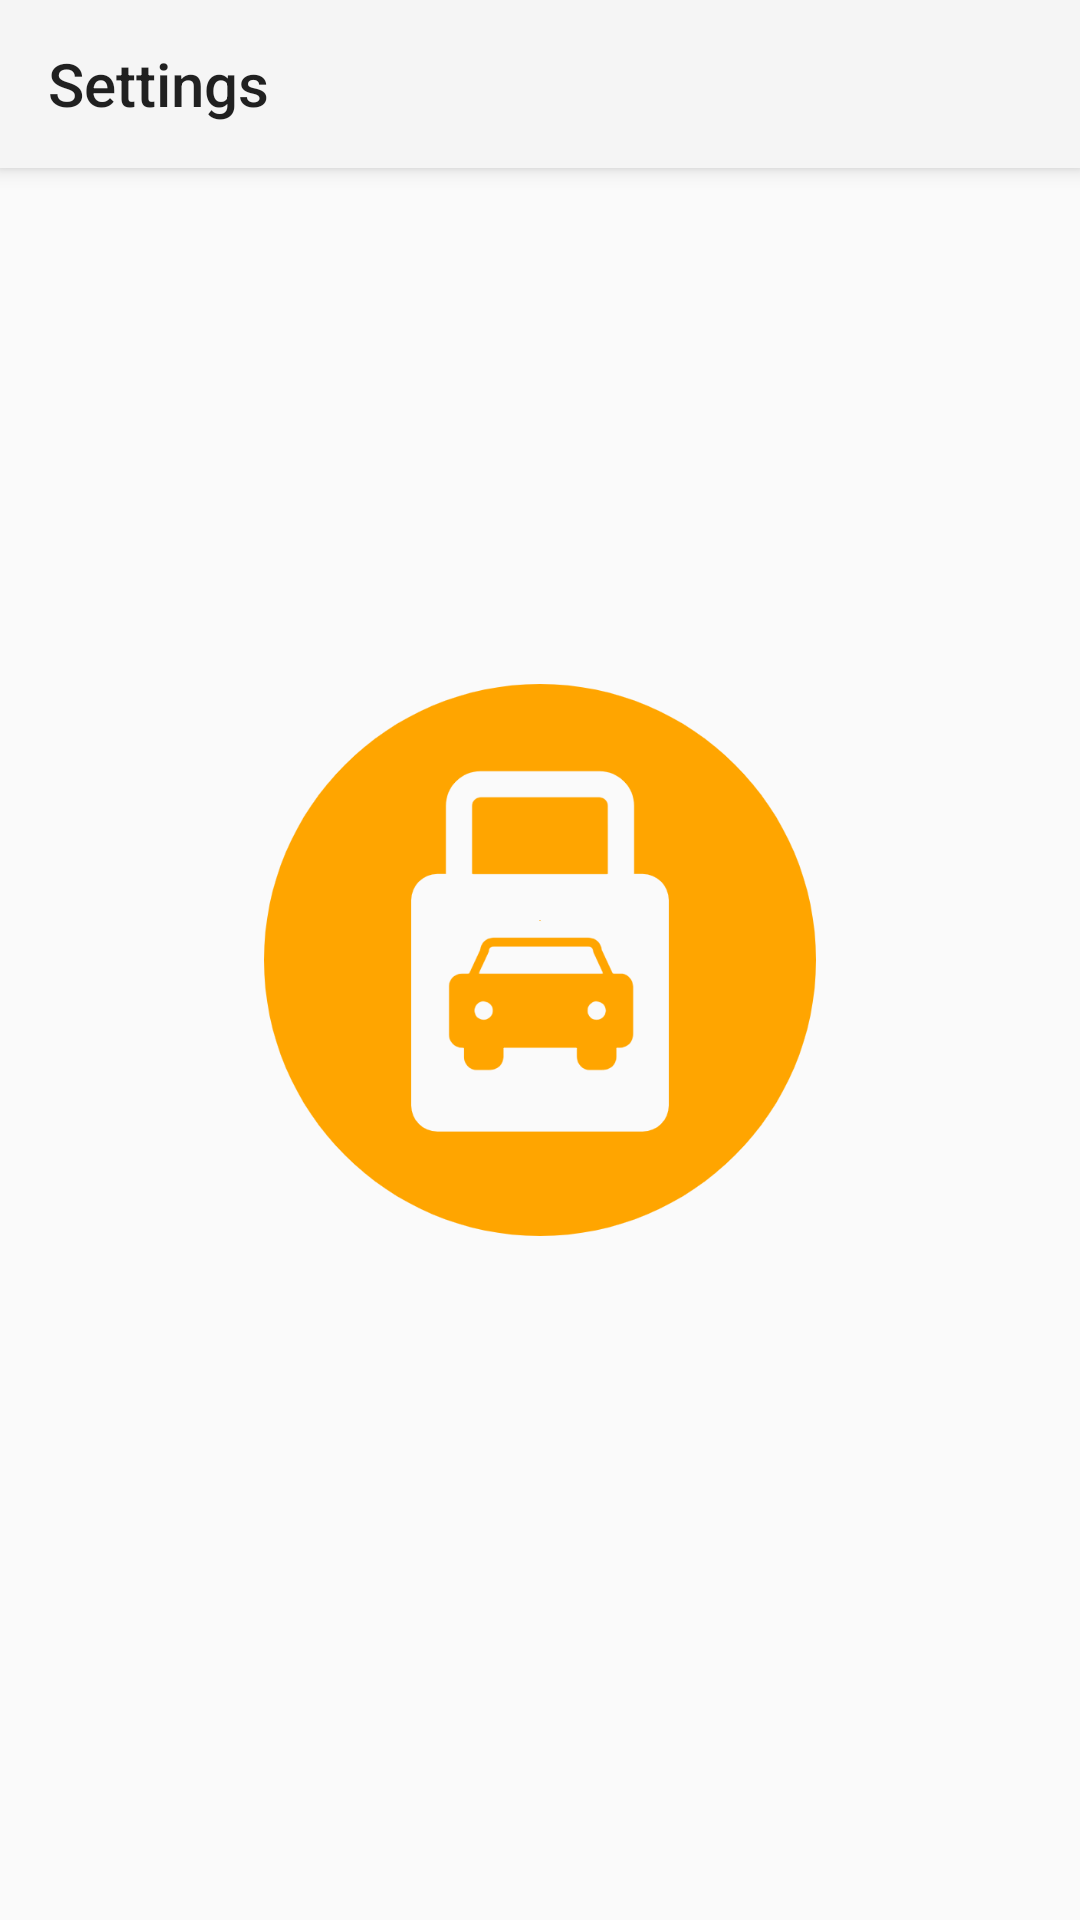

Here is an Android app screen rendered from its layout file. Give the layout XML and the strings, colors and styles it references.
<!-- AndroidManifest.xml: application theme AppTheme.Launcher -->
<!-- res/layout/activity_settings.xml -->
<?xml version="1.0" encoding="utf-8"?>
<LinearLayout xmlns:android="http://schemas.android.com/apk/res/android"
    xmlns:app="http://schemas.android.com/apk/res-auto"
    xmlns:tools="http://schemas.android.com/tools"
    android:layout_width="match_parent"
    android:layout_height="match_parent"
    tools:context=".SettingsActivity"
    android:orientation="vertical"
    android:theme="@style/AppTheme">

    <android.support.v7.widget.Toolbar
        android:id="@+id/settings_toolbar"
        android:layout_width="match_parent"
        android:layout_height="?attr/actionBarSize"
        android:background="?attr/colorPrimary"
        android:elevation="4dp"
        android:theme="@style/ThemeOverlay.AppCompat.ActionBar"
        app:popupTheme="@style/ThemeOverlay.AppCompat.Light"
        app:title="@string/settings_title"/>

</LinearLayout>
<!-- resources referenced by this layout -->
<resources>
  <string name="settings_title">Settings</string>
  <style name="AppTheme" parent="Theme.AppCompat.Light.NoActionBar">
  
      </style>
  <style name="AppTheme.Launcher">
  
          <item name="android:windowBackground">@drawable/launch_screen</item>
  
      </style>
  <!-- drawable launch_screen (drawable) -->
  <?xml version="1.0" encoding="utf-8"?>
  <layer-list xmlns:android="http://schemas.android.com/apk/res/android"
      xmlns:tools="http://schemas.android.com/tools"
      android:opacity="opaque">
  
      
      <item android:drawable="@color/grey_50"/>
  
      <item>
          <bitmap
              android:gravity="center"
              android:src="@drawable/ic_car_security_symbol" />
      </item>
  
  </layer-list>
  <color name="grey_50">#fffafafa</color>
  <!-- drawable ic_car_security_symbol: vector/xml drawable (drawable, 2123 chars, omitted) -->
</resources>
